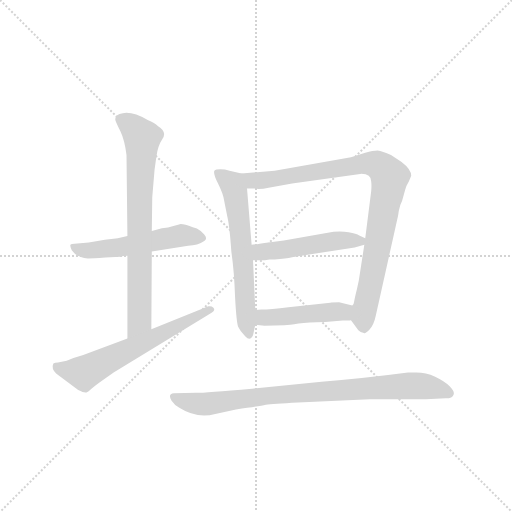
t = 0.00 s
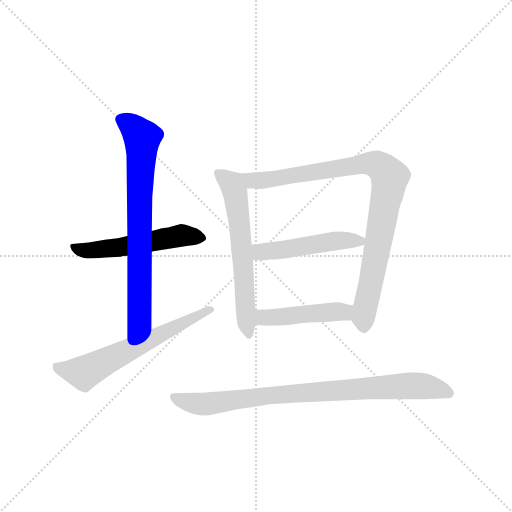
t = 1.27 s
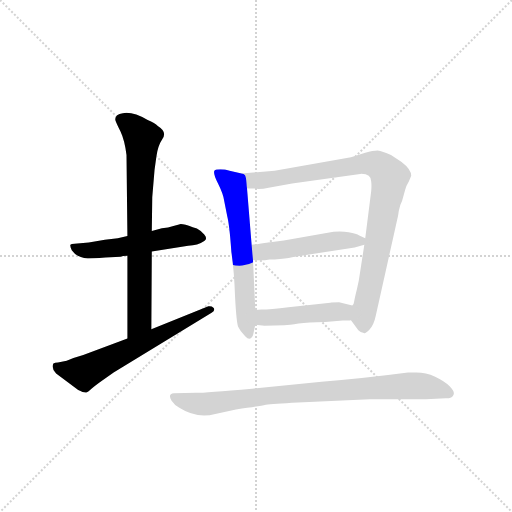
t = 2.54 s
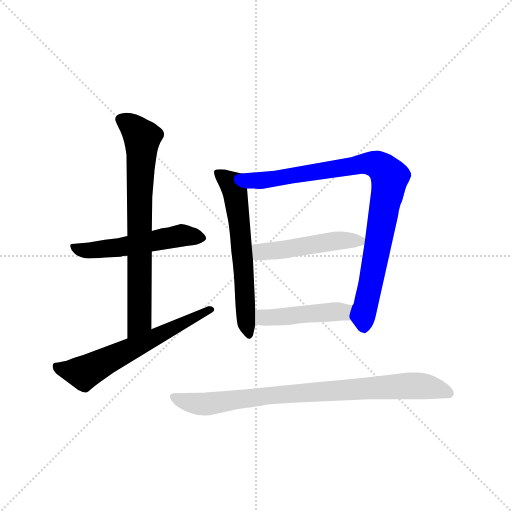
t = 3.80 s
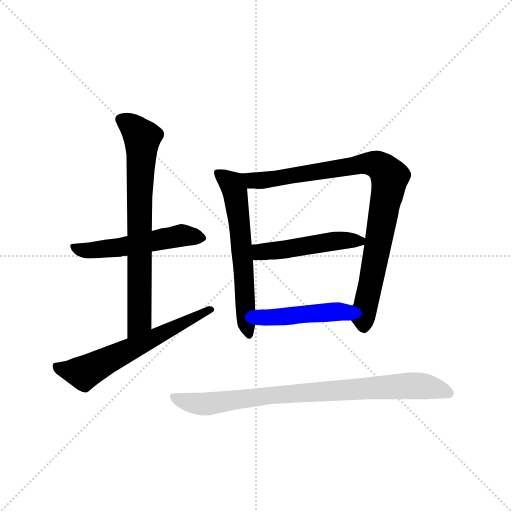
t = 5.07 s
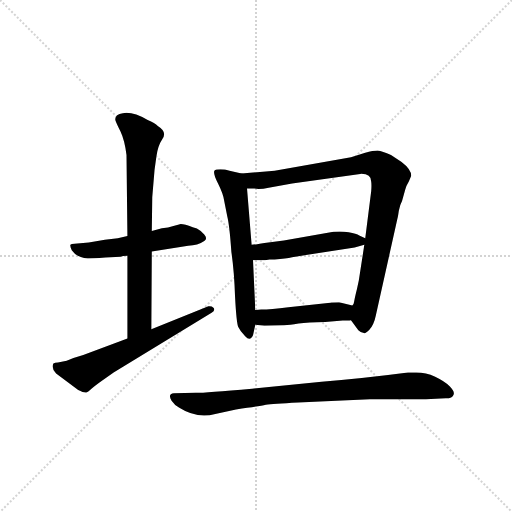
t = 6.34 s

The animated SVG that drew these frames (rendered in a browser with its animation timeline set to each time). Animation: 8 CSS @keyframes rules; one cycle of 6.34 s.

<svg version="1.1" viewBox="0 0 1024 1024" xmlns="http://www.w3.org/2000/svg">
  <g stroke="lightgray" stroke-dasharray="1,1" stroke-width="1" transform="scale(4, 4)">
    <line x1="0" y1="0" x2="256" y2="256"></line>
    <line x1="256" y1="0" x2="0" y2="256"></line>
    <line x1="128" y1="0" x2="128" y2="256"></line>
    <line x1="0" y1="128" x2="256" y2="128"></line>
  </g>
  <g transform="scale(0.92, -0.92) translate(60, -850)">
    <style type="text/css">
      
        @keyframes keyframes0 {
          from {
            stroke: blue;
            stroke-dashoffset: 535;
            stroke-width: 128;
          }
          64% {
            animation-timing-function: step-end;
            stroke: blue;
            stroke-dashoffset: 0;
            stroke-width: 128;
          }
          to {
            stroke: black;
            stroke-width: 1024;
          }
        }
        #make-me-a-hanzi-animation-0 {
          animation: keyframes0 0.6853841145833334s both;
          animation-delay: 0s;
          animation-timing-function: linear;
        }
      
        @keyframes keyframes1 {
          from {
            stroke: blue;
            stroke-dashoffset: 751;
            stroke-width: 128;
          }
          71% {
            animation-timing-function: step-end;
            stroke: blue;
            stroke-dashoffset: 0;
            stroke-width: 128;
          }
          to {
            stroke: black;
            stroke-width: 1024;
          }
        }
        #make-me-a-hanzi-animation-1 {
          animation: keyframes1 0.8611653645833334s both;
          animation-delay: 0.6853841145833334s;
          animation-timing-function: linear;
        }
      
        @keyframes keyframes2 {
          from {
            stroke: blue;
            stroke-dashoffset: 626;
            stroke-width: 128;
          }
          67% {
            animation-timing-function: step-end;
            stroke: blue;
            stroke-dashoffset: 0;
            stroke-width: 128;
          }
          to {
            stroke: black;
            stroke-width: 1024;
          }
        }
        #make-me-a-hanzi-animation-2 {
          animation: keyframes2 0.7594401041666666s both;
          animation-delay: 1.5465494791666667s;
          animation-timing-function: linear;
        }
      
        @keyframes keyframes3 {
          from {
            stroke: blue;
            stroke-dashoffset: 625;
            stroke-width: 128;
          }
          67% {
            animation-timing-function: step-end;
            stroke: blue;
            stroke-dashoffset: 0;
            stroke-width: 128;
          }
          to {
            stroke: black;
            stroke-width: 1024;
          }
        }
        #make-me-a-hanzi-animation-3 {
          animation: keyframes3 0.7586263020833334s both;
          animation-delay: 2.3059895833333335s;
          animation-timing-function: linear;
        }
      
        @keyframes keyframes4 {
          from {
            stroke: blue;
            stroke-dashoffset: 919;
            stroke-width: 128;
          }
          75% {
            animation-timing-function: step-end;
            stroke: blue;
            stroke-dashoffset: 0;
            stroke-width: 128;
          }
          to {
            stroke: black;
            stroke-width: 1024;
          }
        }
        #make-me-a-hanzi-animation-4 {
          animation: keyframes4 0.9978841145833334s both;
          animation-delay: 3.064615885416667s;
          animation-timing-function: linear;
        }
      
        @keyframes keyframes5 {
          from {
            stroke: blue;
            stroke-dashoffset: 491;
            stroke-width: 128;
          }
          62% {
            animation-timing-function: step-end;
            stroke: blue;
            stroke-dashoffset: 0;
            stroke-width: 128;
          }
          to {
            stroke: black;
            stroke-width: 1024;
          }
        }
        #make-me-a-hanzi-animation-5 {
          animation: keyframes5 0.6495768229166666s both;
          animation-delay: 4.0625s;
          animation-timing-function: linear;
        }
      
        @keyframes keyframes6 {
          from {
            stroke: blue;
            stroke-dashoffset: 463;
            stroke-width: 128;
          }
          60% {
            animation-timing-function: step-end;
            stroke: blue;
            stroke-dashoffset: 0;
            stroke-width: 128;
          }
          to {
            stroke: black;
            stroke-width: 1024;
          }
        }
        #make-me-a-hanzi-animation-6 {
          animation: keyframes6 0.6267903645833334s both;
          animation-delay: 4.712076822916667s;
          animation-timing-function: linear;
        }
      
        @keyframes keyframes7 {
          from {
            stroke: blue;
            stroke-dashoffset: 861;
            stroke-width: 128;
          }
          74% {
            animation-timing-function: step-end;
            stroke: blue;
            stroke-dashoffset: 0;
            stroke-width: 128;
          }
          to {
            stroke: black;
            stroke-width: 1024;
          }
        }
        #make-me-a-hanzi-animation-7 {
          animation: keyframes7 0.95068359375s both;
          animation-delay: 5.3388671875s;
          animation-timing-function: linear;
        }
      
    </style>
    
      <path d="M 169 290 L 202 292 Q 206 294 217 294 L 270 303 L 349 316 Q 370 316 384 326 Q 392 331 384 340 Q 376 349 368 353 L 359 356 Q 341 363 333 363 L 315 358 Q 307 355 292 354 L 270 348 L 217 337 L 196 332 L 168 329 L 133 323 L 102 320 Q 95 320 93 318 Q 92 315 96 306 Q 107 290 131 288 Q 141 288 169 290 Z" fill="lightgray"></path>
    
      <path d="M 217 294 L 217 114 C 217 84 269 104 269 134 L 270 303 L 270 348 L 271 421 L 276 481 L 280 510 Q 283 533 293 548 Q 304 563 283 576 Q 277 582 261 589 Q 229 608 207 604 Q 188 601 191 588 Q 193 582 202 564 Q 211 545 215 513 L 217 337 L 217 294 Z" fill="lightgray"></path>
    
      <path d="M 217 114 L 121 78 Q 100 72 85 66 L 66 62 Q 59 62 56 60 Q 51 49 62 38 L 110 2 Q 124 -5 128 -3 Q 133 -2 137 3 Q 142 8 157 19 L 187 40 L 400 170 Q 409 176 404 181 Q 400 185 393 184 L 269 134 L 217 114 Z" fill="lightgray"></path>
    
      <path d="M 465 473 L 439 479 Q 429 482 419 482 Q 409 482 406 479 Q 403 472 414 451 Q 425 429 427 415 L 434 380 Q 439 360 443 302 Q 449 262 451 205 Q 454 148 458 139 Q 462 130 473 119 Q 484 107 490 121 L 495 144 L 495 176 L 490 284 L 487 318 L 477 440 C 475 470 474 471 465 473 Z" fill="lightgray"></path>
    
      <path d="M 703 154 L 719 132 Q 725 126 731 126 Q 734 124 743 133 Q 753 144 757 164 L 804 375 Q 805 378 807 392 Q 810 406 814 413 L 821 438 Q 823 446 829 456 L 834 468 Q 834 482 813 498 L 790 513 Q 771 522 761 523 Q 751 523 734 518 L 703 508 L 537 479 L 465 473 C 435 471 447 441 477 440 L 493 440 Q 506 438 524 442 L 575 451 L 723 472 Q 747 473 747 455 Q 748 447 747 435 L 734 332 L 732 318 L 720 240 L 716 222 Q 711 202 710 195 Q 709 187 706 186 C 698 161 698 161 703 154 Z" fill="lightgray"></path>
    
      <path d="M 734 332 L 721 338 Q 715 342 698 345 Q 682 348 665 346 L 557 327 L 515 322 Q 493 318 487 318 C 457 315 460 284 490 284 L 516 284 L 526 286 L 537 286 Q 562 288 575 291 L 711 312 L 732 318 C 752 324 752 324 734 332 Z" fill="lightgray"></path>
    
      <path d="M 515 142 L 558 143 Q 569 144 589 147 Q 609 149 647 150 L 685 153 Q 698 153 703 154 C 733 157 735 179 706 186 L 677 193 Q 661 193 658 192 L 567 182 Q 528 177 508 177 L 495 176 C 465 174 465 147 495 144 L 515 142 Z" fill="lightgray"></path>
    
      <path d="M 588 -25 L 744 -18 L 866 -18 L 909 -16 Q 924 -16 926 -8 Q 929 -1 918 10 Q 907 21 886 31 Q 866 40 845 40 L 827 40 Q 728 27 639 20 L 488 5 Q 387 -4 366 -4 L 318 -5 Q 304 -6 313 -21 Q 320 -31 329 -36 Q 368 -61 408 -50 L 453 -40 Q 504 -33 518 -30 Q 532 -28 588 -25 Z" fill="lightgray"></path>
    
    
      <clipPath id="make-me-a-hanzi-clip-0">
        <path d="M 169 290 L 202 292 Q 206 294 217 294 L 270 303 L 349 316 Q 370 316 384 326 Q 392 331 384 340 Q 376 349 368 353 L 359 356 Q 341 363 333 363 L 315 358 Q 307 355 292 354 L 270 348 L 217 337 L 196 332 L 168 329 L 133 323 L 102 320 Q 95 320 93 318 Q 92 315 96 306 Q 107 290 131 288 Q 141 288 169 290 Z"></path>
      </clipPath>
      <path clip-path="url(#make-me-a-hanzi-clip-0)" d="M 99 313 L 135 305 L 335 338 L 374 333" fill="none" id="make-me-a-hanzi-animation-0" stroke-dasharray="407 814" stroke-linecap="round"></path>
    
      <clipPath id="make-me-a-hanzi-clip-1">
        <path d="M 217 294 L 217 114 C 217 84 269 104 269 134 L 270 303 L 270 348 L 271 421 L 276 481 L 280 510 Q 283 533 293 548 Q 304 563 283 576 Q 277 582 261 589 Q 229 608 207 604 Q 188 601 191 588 Q 193 582 202 564 Q 211 545 215 513 L 217 337 L 217 294 Z"></path>
      </clipPath>
      <path clip-path="url(#make-me-a-hanzi-clip-1)" d="M 205 590 L 229 574 L 249 550 L 243 418 L 244 157 L 222 122" fill="none" id="make-me-a-hanzi-animation-1" stroke-dasharray="623 1246" stroke-linecap="round"></path>
    
      <clipPath id="make-me-a-hanzi-clip-2">
        <path d="M 217 114 L 121 78 Q 100 72 85 66 L 66 62 Q 59 62 56 60 Q 51 49 62 38 L 110 2 Q 124 -5 128 -3 Q 133 -2 137 3 Q 142 8 157 19 L 187 40 L 400 170 Q 409 176 404 181 Q 400 185 393 184 L 269 134 L 217 114 Z"></path>
      </clipPath>
      <path clip-path="url(#make-me-a-hanzi-clip-2)" d="M 62 54 L 78 46 L 122 40 L 397 177" fill="none" id="make-me-a-hanzi-animation-2" stroke-dasharray="498 996" stroke-linecap="round"></path>
    
      <clipPath id="make-me-a-hanzi-clip-3">
        <path d="M 465 473 L 439 479 Q 429 482 419 482 Q 409 482 406 479 Q 403 472 414 451 Q 425 429 427 415 L 434 380 Q 439 360 443 302 Q 449 262 451 205 Q 454 148 458 139 Q 462 130 473 119 Q 484 107 490 121 L 495 144 L 495 176 L 490 284 L 487 318 L 477 440 C 475 470 474 471 465 473 Z"></path>
      </clipPath>
      <path clip-path="url(#make-me-a-hanzi-clip-3)" d="M 414 474 L 440 454 L 452 430 L 481 122" fill="none" id="make-me-a-hanzi-animation-3" stroke-dasharray="497 994" stroke-linecap="round"></path>
    
      <clipPath id="make-me-a-hanzi-clip-4">
        <path d="M 703 154 L 719 132 Q 725 126 731 126 Q 734 124 743 133 Q 753 144 757 164 L 804 375 Q 805 378 807 392 Q 810 406 814 413 L 821 438 Q 823 446 829 456 L 834 468 Q 834 482 813 498 L 790 513 Q 771 522 761 523 Q 751 523 734 518 L 703 508 L 537 479 L 465 473 C 435 471 447 441 477 440 L 493 440 Q 506 438 524 442 L 575 451 L 723 472 Q 747 473 747 455 Q 748 447 747 435 L 734 332 L 732 318 L 720 240 L 716 222 Q 711 202 710 195 Q 709 187 706 186 C 698 161 698 161 703 154 Z"></path>
      </clipPath>
      <path clip-path="url(#make-me-a-hanzi-clip-4)" d="M 473 470 L 490 458 L 513 458 L 748 495 L 769 487 L 787 466 L 730 161 L 731 140" fill="none" id="make-me-a-hanzi-animation-4" stroke-dasharray="791 1582" stroke-linecap="round"></path>
    
      <clipPath id="make-me-a-hanzi-clip-5">
        <path d="M 734 332 L 721 338 Q 715 342 698 345 Q 682 348 665 346 L 557 327 L 515 322 Q 493 318 487 318 C 457 315 460 284 490 284 L 516 284 L 526 286 L 537 286 Q 562 288 575 291 L 711 312 L 732 318 C 752 324 752 324 734 332 Z"></path>
      </clipPath>
      <path clip-path="url(#make-me-a-hanzi-clip-5)" d="M 493 313 L 517 303 L 661 325 L 724 326" fill="none" id="make-me-a-hanzi-animation-5" stroke-dasharray="363 726" stroke-linecap="round"></path>
    
      <clipPath id="make-me-a-hanzi-clip-6">
        <path d="M 515 142 L 558 143 Q 569 144 589 147 Q 609 149 647 150 L 685 153 Q 698 153 703 154 C 733 157 735 179 706 186 L 677 193 Q 661 193 658 192 L 567 182 Q 528 177 508 177 L 495 176 C 465 174 465 147 495 144 L 515 142 Z"></path>
      </clipPath>
      <path clip-path="url(#make-me-a-hanzi-clip-6)" d="M 501 149 L 512 159 L 671 173 L 687 172 L 699 160" fill="none" id="make-me-a-hanzi-animation-6" stroke-dasharray="335 670" stroke-linecap="round"></path>
    
      <clipPath id="make-me-a-hanzi-clip-7">
        <path d="M 588 -25 L 744 -18 L 866 -18 L 909 -16 Q 924 -16 926 -8 Q 929 -1 918 10 Q 907 21 886 31 Q 866 40 845 40 L 827 40 Q 728 27 639 20 L 488 5 Q 387 -4 366 -4 L 318 -5 Q 304 -6 313 -21 Q 320 -31 329 -36 Q 368 -61 408 -50 L 453 -40 Q 504 -33 518 -30 Q 532 -28 588 -25 Z"></path>
      </clipPath>
      <path clip-path="url(#make-me-a-hanzi-clip-7)" d="M 317 -14 L 377 -29 L 528 -9 L 822 11 L 882 7 L 916 -5" fill="none" id="make-me-a-hanzi-animation-7" stroke-dasharray="733 1466" stroke-linecap="round"></path>
    
  </g>
</svg>
